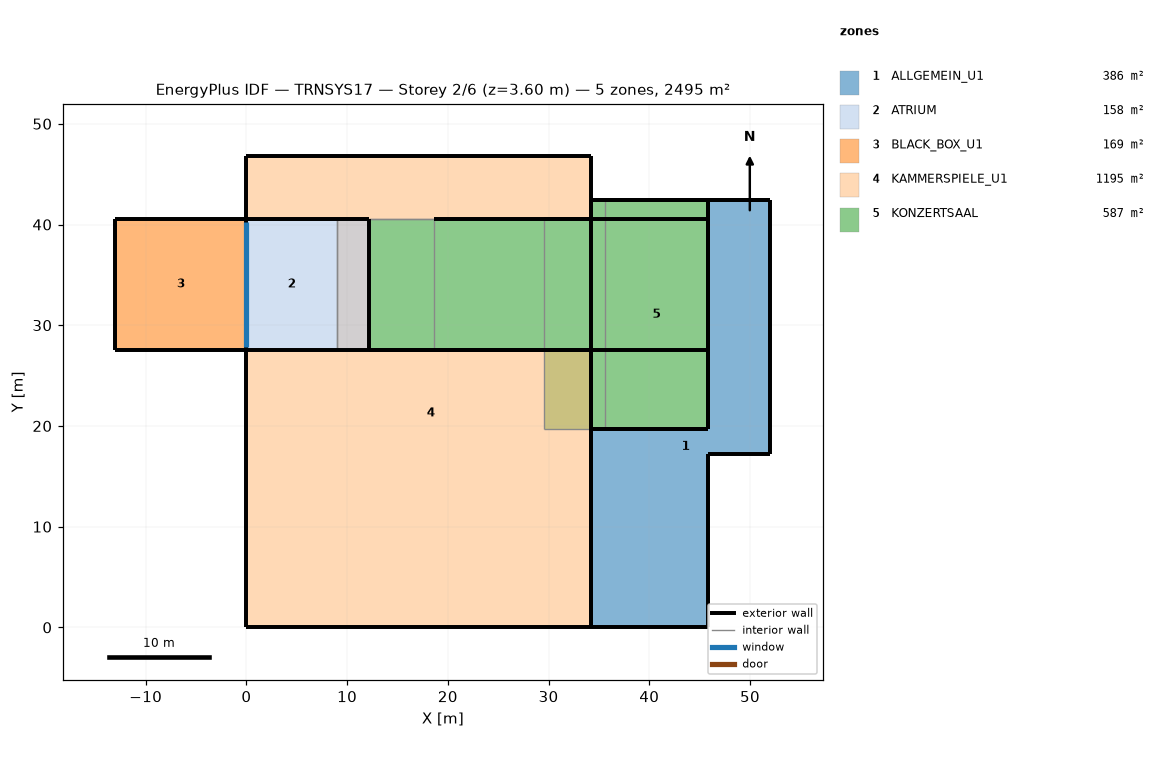
=== STOREY PLAN SPEC (per zone: floor XY polygon, exterior-wall plan segments, windows/doors) ===
zone 1: ALLGEMEIN_U1  (385.9 m²)
  floor: (52.02, 42.42) (52.02, 17.21) (45.82, 17.21) (45.82, 0.00) (34.17, 0.00) (34.17, 19.71) (45.82, 19.71) (45.82, 42.42)
  exterior wall: (45.82, 17.21) – (52.02, 17.21)  [6.2 m]
  exterior wall: (45.82, 42.42) – (45.82, 19.71)  [22.7 m] x2 surfaces
  exterior wall: (34.17, 0.00) – (45.82, 0.00)  [11.6 m]
  exterior wall: (34.17, 19.71) – (34.17, 0.00)  [19.7 m] x2 surfaces
  exterior wall: (34.17, 19.71) – (45.82, 19.71)  [11.6 m] x2 surfaces
  exterior wall: (52.02, 17.21) – (52.02, 42.42)  [25.2 m]
  exterior wall: (45.82, 0.00) – (45.82, 17.21)  [17.2 m]
  exterior wall: (52.02, 42.42) – (45.82, 42.42)  [6.2 m] x2 surfaces
zone 2: ATRIUM  (158.2 m²)
  floor: (12.17, 40.57) (12.17, 27.57) (9.00, 27.57) (9.00, 40.57)
  floor: (9.00, 40.57) (9.00, 27.57) (0.00, 27.57) (0.00, 40.57)
  exterior wall: (12.17, 40.57) – (0.00, 40.57)  [12.2 m]
  exterior wall: (0.00, 27.57) – (12.17, 27.57)  [12.2 m]
  exterior wall: (0.00, 40.57) – (0.00, 27.57)  [13.0 m]
    window: (0.00, 40.28) – (0.00, 27.88)  [131.7 m²]
  exterior wall: (12.17, 27.57) – (12.17, 40.57)  [13.0 m]
  interior walls: 4
zone 3: BLACK_BOX_U1  (169.0 m²)
  floor: (0.00, 40.57) (0.00, 27.57) (-13.00, 27.57) (-13.00, 40.57)
  exterior wall: (-13.00, 40.57) – (-13.00, 27.57)  [13.0 m]
  exterior wall: (-13.00, 27.57) – (0.00, 27.57)  [13.0 m]
  exterior wall: (0.00, 40.57) – (-13.00, 40.57)  [13.0 m]
  interior walls: 1
zone 4: KAMMERSPIELE_U1  (1195.1 m²)
  floor: (8.80, 14.18) (8.80, 0.00) (0.00, 0.00) (0.00, 14.18)
  floor: (34.17, 46.77) (34.17, 40.57) (12.17, 40.57) (12.17, 27.57) (34.17, 27.57) (34.17, 0.00) (8.80, 0.00) (8.80, 14.18) (0.00, 14.18) (0.00, 27.57) (9.00, 27.57) (9.00, 40.57) (0.00, 40.57) (0.00, 46.77)
  exterior wall: (0.00, 46.77) – (0.00, 40.57)  [6.2 m]
  exterior wall: (34.17, 40.57) – (34.17, 46.77)  [6.2 m]
  exterior wall: (0.00, 27.57) – (0.00, 0.00)  [27.6 m]
  exterior wall: (34.17, 0.00) – (34.17, 27.57)  [27.6 m]
  exterior wall: (34.17, 27.57) – (12.17, 27.57)  [22.0 m]
  exterior wall: (34.17, 46.77) – (0.00, 46.77)  [34.2 m]
  exterior wall: (0.00, 0.00) – (34.17, 0.00)  [34.2 m]
  interior walls: 5
zone 5: KONZERTSAAL  (587.2 m²)
  floor: (29.51, 40.57) (29.51, 27.57) (12.17, 27.57) (12.17, 40.57)
  floor: (45.82, 42.42) (45.82, 19.71) (35.62, 19.71) (35.62, 42.42)
  floor: (35.62, 42.42) (35.62, 19.71) (29.51, 19.71) (29.51, 40.57) (34.17, 40.57) (34.17, 42.42)
  exterior wall: (34.17, 40.57) – (34.17, 27.57)  [13.0 m]
  exterior wall: (45.82, 42.42) – (34.17, 42.42)  [11.6 m] x2 surfaces
  exterior wall: (34.17, 40.57) – (18.67, 40.57)  [15.5 m]
  exterior wall: (45.82, 40.57) – (34.17, 40.57)  [11.6 m]
  exterior wall: (34.17, 40.57) – (29.51, 40.57)  [4.7 m]
  exterior wall: (12.17, 27.57) – (34.17, 27.57) – (18.67, 27.57)  [37.5 m]
  exterior wall: (34.17, 19.71) – (45.82, 19.71)  [11.6 m]
  exterior wall: (45.82, 19.71) – (45.82, 42.42) – (45.82, 40.57) – (45.82, 27.57)  [37.6 m]
  exterior wall: (34.17, 42.42) – (34.17, 40.57)  [1.9 m] x2 surfaces
  exterior wall: (35.62, 42.42) – (34.17, 42.42)  [1.4 m]
  exterior wall: (34.17, 27.57) – (34.17, 19.71)  [7.9 m]
  exterior wall: (34.17, 27.57) – (45.82, 27.57)  [11.6 m]
  interior walls: 8

=== DERIVED (storey summary) ===
Building: TRNSYS17
Storey: 2 of 6  (floor level z = 3.60 m)
Storey gross floor area: 2495.5 m²
Zones on this storey: 5
  - ALLGEMEIN_U1: floor 385.9 m²; exterior wall 120.5 m (697.1 m²); WWR 0.0%
  - ATRIUM: floor 158.2 m²; exterior wall 50.3 m (567.1 m²); 1 window(s) 131.7 m²; WWR 23.2%
  - BLACK_BOX_U1: floor 169.0 m²; exterior wall 39.0 m (214.5 m²); WWR 0.0%
  - KAMMERSPIELE_U1: floor 1195.1 m²; exterior wall 157.9 m (868.3 m²); WWR 0.0%
  - KONZERTSAAL: floor 587.2 m²; exterior wall 166.0 m (1154.1 m²); WWR 0.0%
Zone adjacency: (none detected)